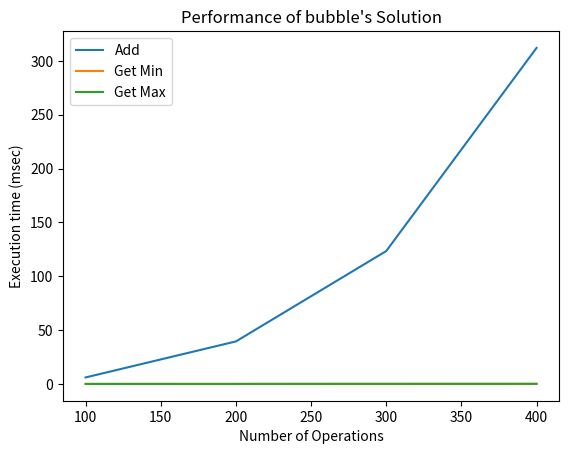

This chart was generated by the following Python code:
class Bubblesort(object):
    def __init__(self):
        self.content = []

    def bubble_sort(self):
        for passnum in range(len(self.content)-1,0,-1):
            for i in range(passnum):
                if self.content[i]>self.content[i+1]:
                    temp = self.content[i]
                    self.content[i] = self.content[i+1]
                    self.content[i + 1] = temp
    def add(self,value):
        self.content.append(value)
        self.bubble_sort()

    def get_min(self):
        return self.content[0]
    def get_max(self):
        return self.content[-1]


m= Bubblesort()
m.add(2)
m.add(5)
m.add(4)
m.add(12)
print(m.get_max())
print(m.get_min())
print(m.bubble_sort())

import random
import matplotlib.pyplot as plt
for r in range(100):
    num = random.randint(0,1000)
    m.add(num)
    my_min = m.get_min()
    my_max = m.get_max()

import time
def measure_time(a, this_list):
    tot_time_add = 0
    tot_time_min = 0
    tot_time_max = 0

    for num in this_list:
        start = time.time()
        a.add(num)
        tot_time_add += (time.time() - start)

        start = time.time()
        min = a.get_min()
        tot_time_min += (time.time() - start)

        start = time.time()
        max = a.get_max()
        tot_time_max += (time.time() - start)

    return tot_time_add, tot_time_min, tot_time_max

if __name__ == '__main__':
    m = Bubblesort()
    m.add(5)
    print(m.content, m.get_min(), m.get_max())
    m.add(7)
    print(m.content, m.get_min(), m.get_max())
    m.add(3)
    print(m.content, m.get_min(), m.get_max())
    m.add(9)
    print(m.content, m.get_min(), m.get_max())

    repetitions = 3
    max_operations = 500
    step= 100

    values_bubble, values_bubble_min, values_bubble_max = [], [], []
    for rounds in range(step, max_operations, step):
        this_list = []
        for r in range(rounds):
            this_list.append(random.randint(0, 500))

        tot_time_add, tot_time_min, tot_time_max = 0, 0, 0
        for repetition in range(5):
            a = Bubblesort()
            my_add, my_min, my_max = measure_time(a, this_list)
            tot_time_add += my_add
            tot_time_min += my_min
            tot_time_max += my_max

        tot_time_add /= 5
        tot_time_min /= 5
        tot_time_max /= 5

        values_bubble.append(tot_time_add * 1000)
        values_bubble_min.append(tot_time_min * 1000)
        values_bubble_max.append(tot_time_max * 1000)

    xlabels = range(step, max_operations, step)
    plt.plot(xlabels, values_bubble, label='Add')
    plt.plot(xlabels, values_bubble_min, label='Get Min')
    plt.plot(xlabels, values_bubble_max, label='Get Max')
    plt.legend()
    plt.xlabel("Number of Operations")
    plt.ylabel("Execution time (msec)")
    plt.title("Performance of bubble's Solution")
    plt.show()
